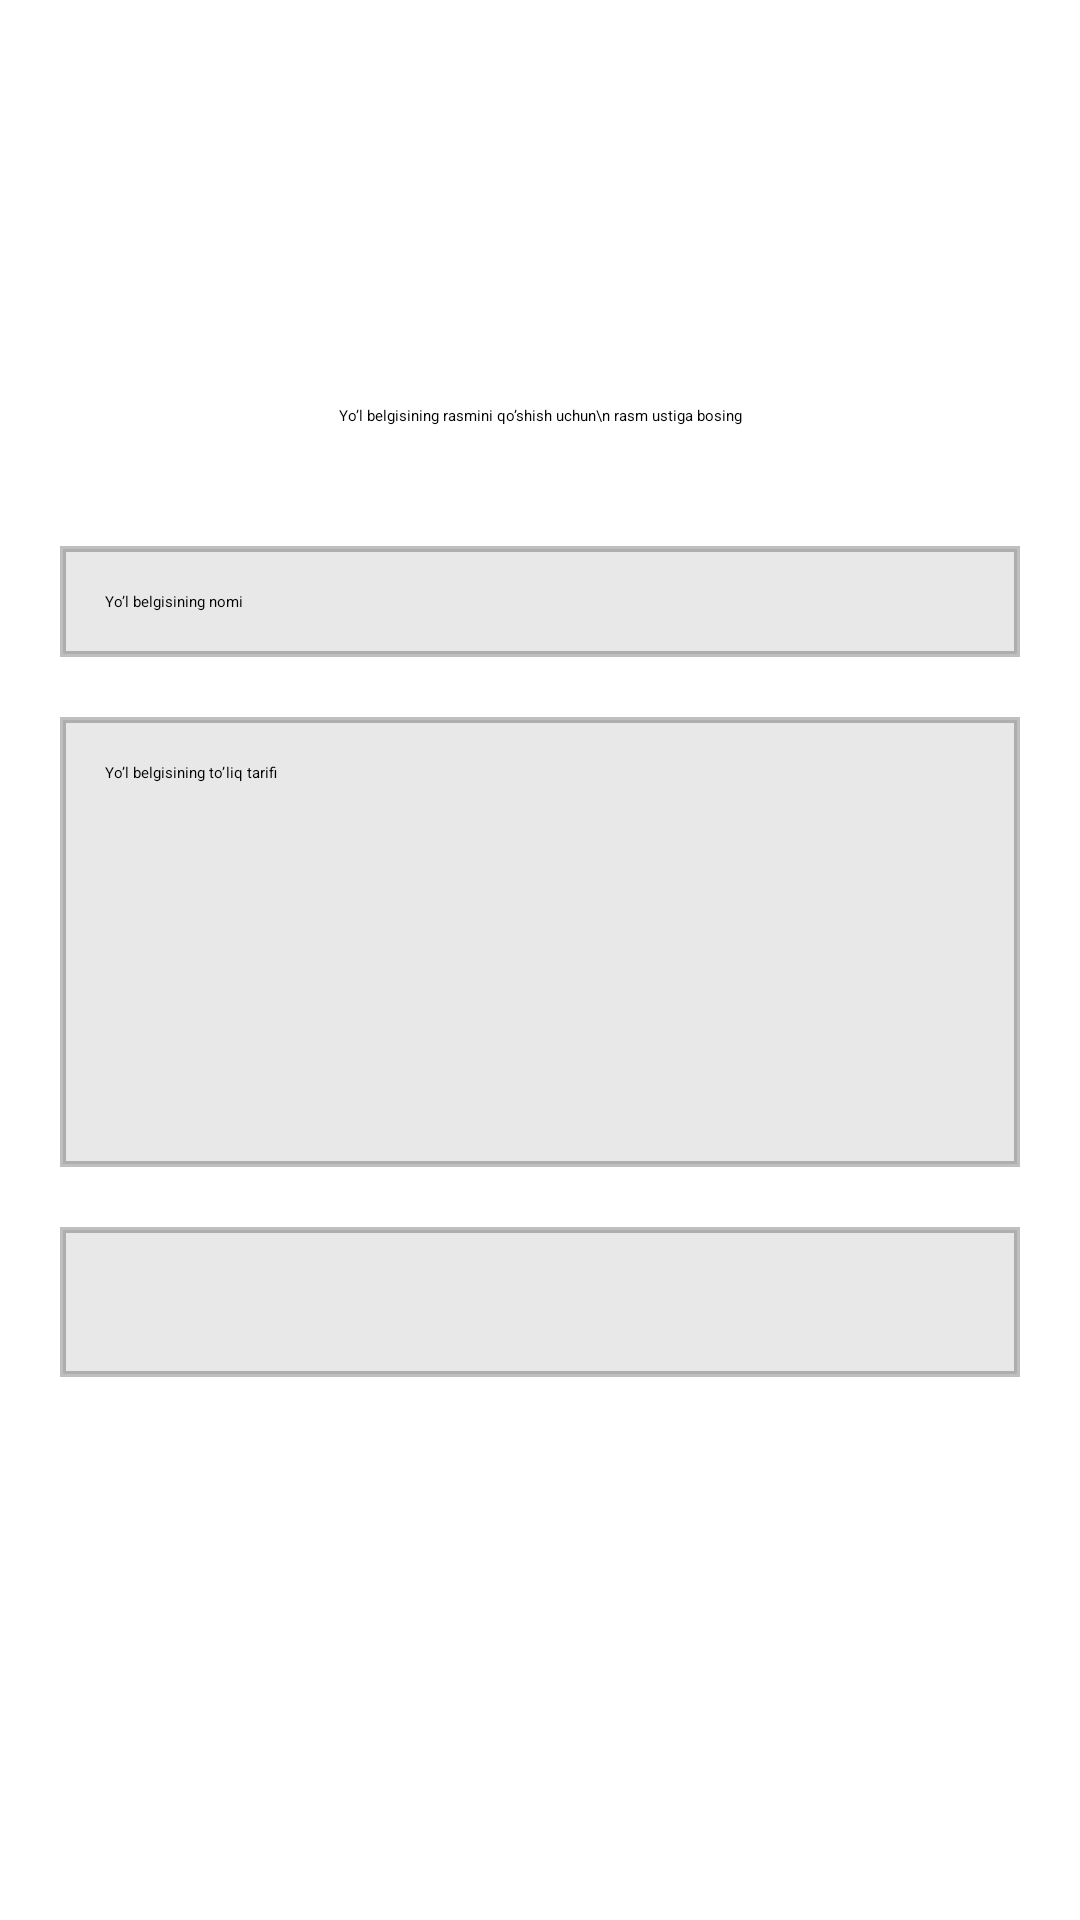

Layout XML and referenced resources for this Android screen:
<!-- AndroidManifest.xml: application theme Theme.Lesson56_1 -->
<!-- res/layout/fragment_add.xml -->
<?xml version="1.0" encoding="utf-8"?>
<androidx.constraintlayout.widget.ConstraintLayout xmlns:android="http://schemas.android.com/apk/res/android"
    xmlns:app="http://schemas.android.com/apk/res-auto"
    xmlns:tools="http://schemas.android.com/tools"
    android:layout_width="match_parent"
    android:layout_height="match_parent"
    android:background="@color/white"
    tools:context=".fragment.AddFragment">

    <ImageView
        android:id="@+id/img"
        android:layout_width="120dp"
        android:layout_height="100dp"
        android:layout_marginTop="20dp"
        android:src="@drawable/img"
        app:layout_constraintLeft_toLeftOf="parent"
        app:layout_constraintRight_toRightOf="parent"
        app:layout_constraintTop_toTopOf="parent" />

    <TextView
        android:id="@+id/text"
        android:layout_width="wrap_content"
        android:layout_height="wrap_content"
        android:layout_marginTop="15dp"
        android:gravity="center"
        android:text="Yo’l belgisining rasmini qo’shish uchun\n rasm ustiga bosing"
        android:textColor="@color/black"
        app:layout_constraintLeft_toLeftOf="parent"
        app:layout_constraintRight_toRightOf="parent"
        app:layout_constraintTop_toBottomOf="@+id/img" />

    <EditText
        android:id="@+id/name"
        android:layout_width="match_parent"
        android:layout_height="wrap_content"
        android:layout_marginLeft="20dp"
        android:layout_marginTop="40dp"
        android:layout_marginRight="20dp"
        android:background="@drawable/add_background"
        android:hint="Yo’l belgisining nomi"
        android:padding="15dp"
        app:layout_constraintLeft_toLeftOf="parent"
        app:layout_constraintRight_toRightOf="parent"
        app:layout_constraintTop_toBottomOf="@+id/text" />

    <EditText
        android:id="@+id/description"
        android:layout_width="match_parent"
        android:layout_height="150dp"
        android:layout_marginLeft="20dp"
        android:layout_marginTop="20dp"
        android:layout_marginRight="20dp"
        android:background="@drawable/add_background"
        android:gravity="top"
        android:hint="Yo’l belgisining to’liq tarifi"
        android:padding="15dp"
        app:layout_constraintLeft_toLeftOf="parent"
        app:layout_constraintRight_toRightOf="parent"
        app:layout_constraintTop_toBottomOf="@+id/name" />

    <LinearLayout
        android:id="@+id/spinnerLayout2"
        android:layout_width="match_parent"
        android:layout_height="50dp"
        android:layout_marginLeft="20dp"
        android:layout_marginTop="20dp"
        android:layout_marginRight="20dp"
        android:background="@drawable/add_background"
        android:orientation="horizontal"
        app:layout_constraintLeft_toLeftOf="parent"
        app:layout_constraintRight_toRightOf="parent"
        app:layout_constraintTop_toBottomOf="@+id/description">

        <Spinner
            android:id="@+id/type"
            android:layout_width="match_parent"
            android:layout_height="match_parent" />

    </LinearLayout>

    <androidx.appcompat.widget.AppCompatButton
        android:id="@+id/add"
        android:layout_width="120dp"
        android:layout_height="60dp"
        android:layout_marginRight="20dp"
        android:layout_marginBottom="20dp"
        android:backgroundTint="#005CA1"
        android:text="Saqlash"
        android:textAllCaps="false"
        android:textColor="@color/white"
        app:layout_constraintBottom_toBottomOf="parent"
        app:layout_constraintRight_toRightOf="parent" />

</androidx.constraintlayout.widget.ConstraintLayout>
<!-- resources referenced by this layout -->
<resources>
  <color name="black">#FF000000</color>
  <color name="white">#FFFFFFFF</color>
  <!-- drawable add_background (drawable) -->
  <?xml version="1.0" encoding="utf-8"?>
  <shape xmlns:android="http://schemas.android.com/apk/res/android">
  <stroke android:width="2dp" android:color="#40000000"/>
      <solid android:color="#80D3D2D2"/>
  </shape>
  <style name="Theme.Lesson56_1" parent="Theme.AppCompat.Light.DarkActionBar">
          
          <item name="colorPrimary">@color/purple_500</item>
          <item name="colorPrimaryDark">@color/purple_500</item>
          <item name="colorAccent">@color/black</item>
          
      </style>
  <color name="purple_500">#005CA1</color>
</resources>
